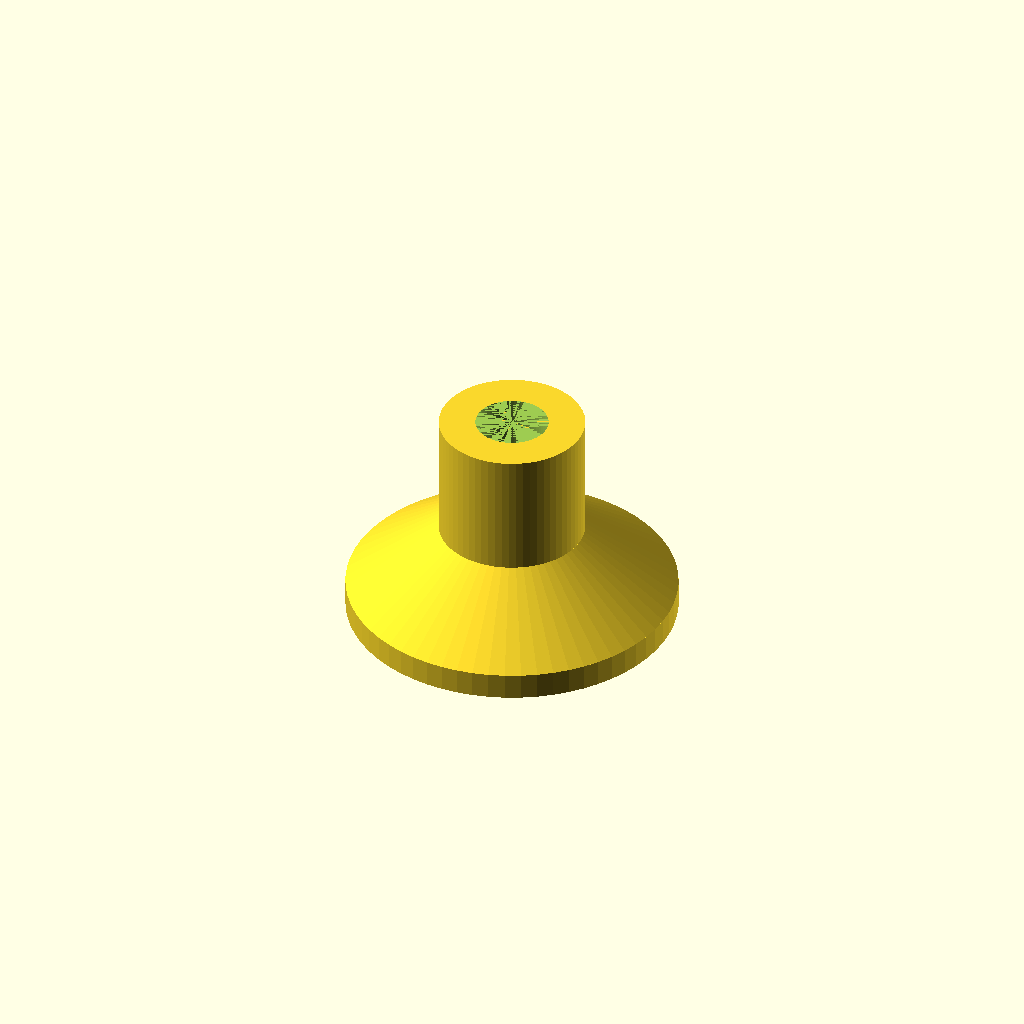
Cell 1: the model at its default parameters.
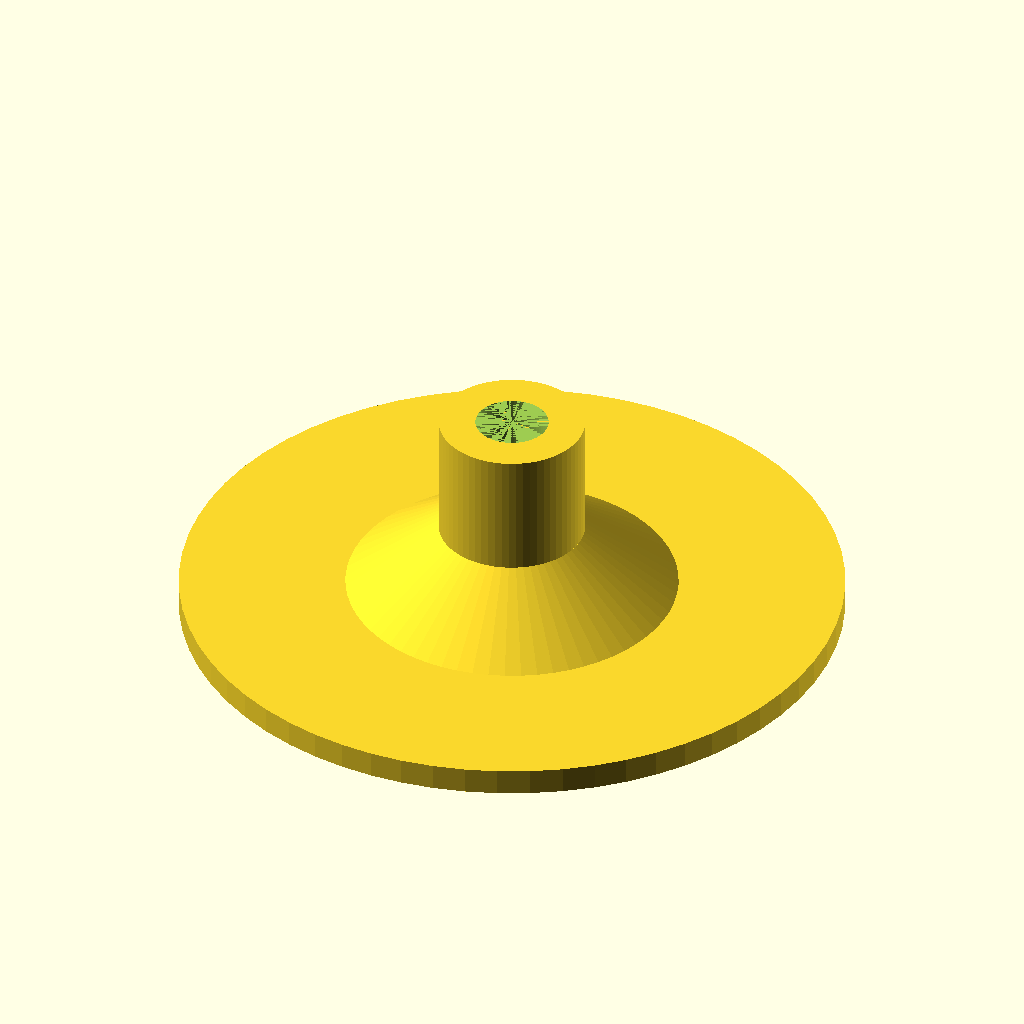
Cell 2: the same model with base_d = 100.
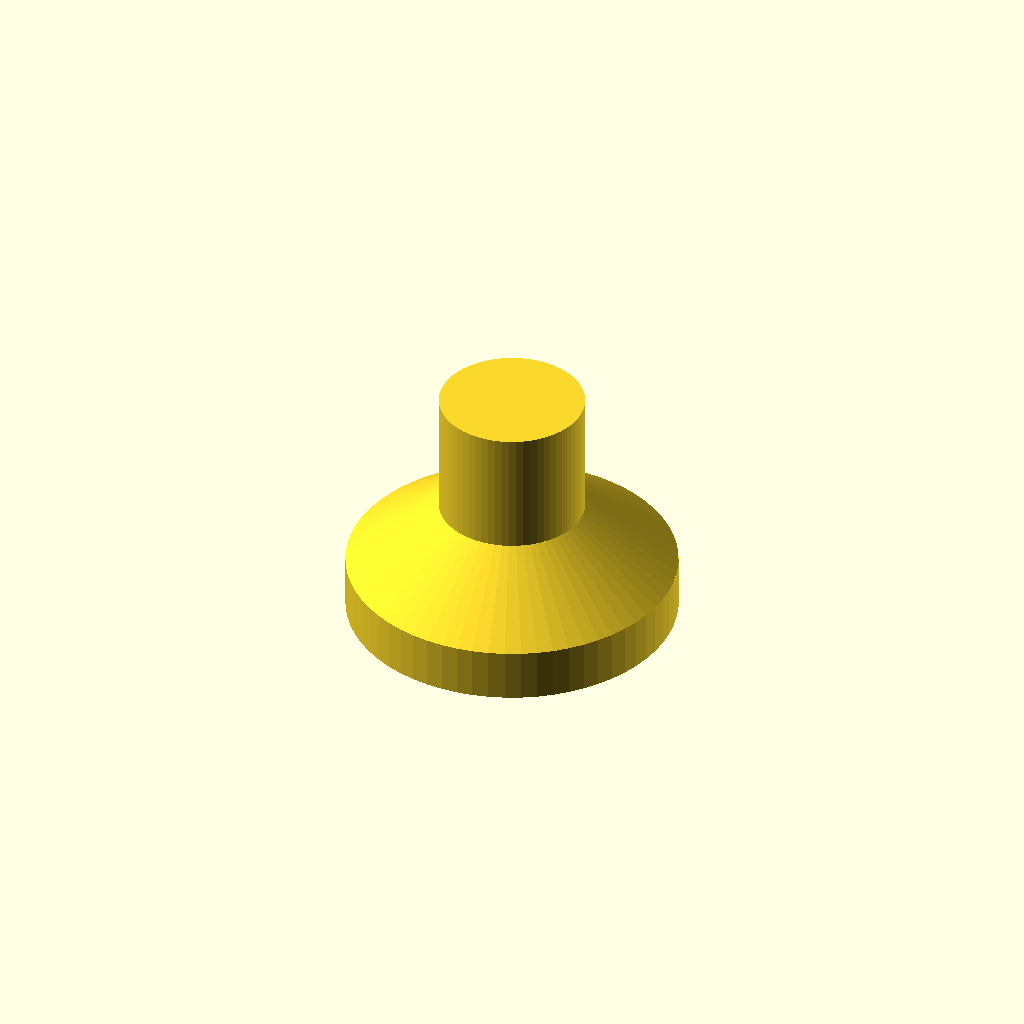
Cell 3: base_h = 8 (everything else at default).
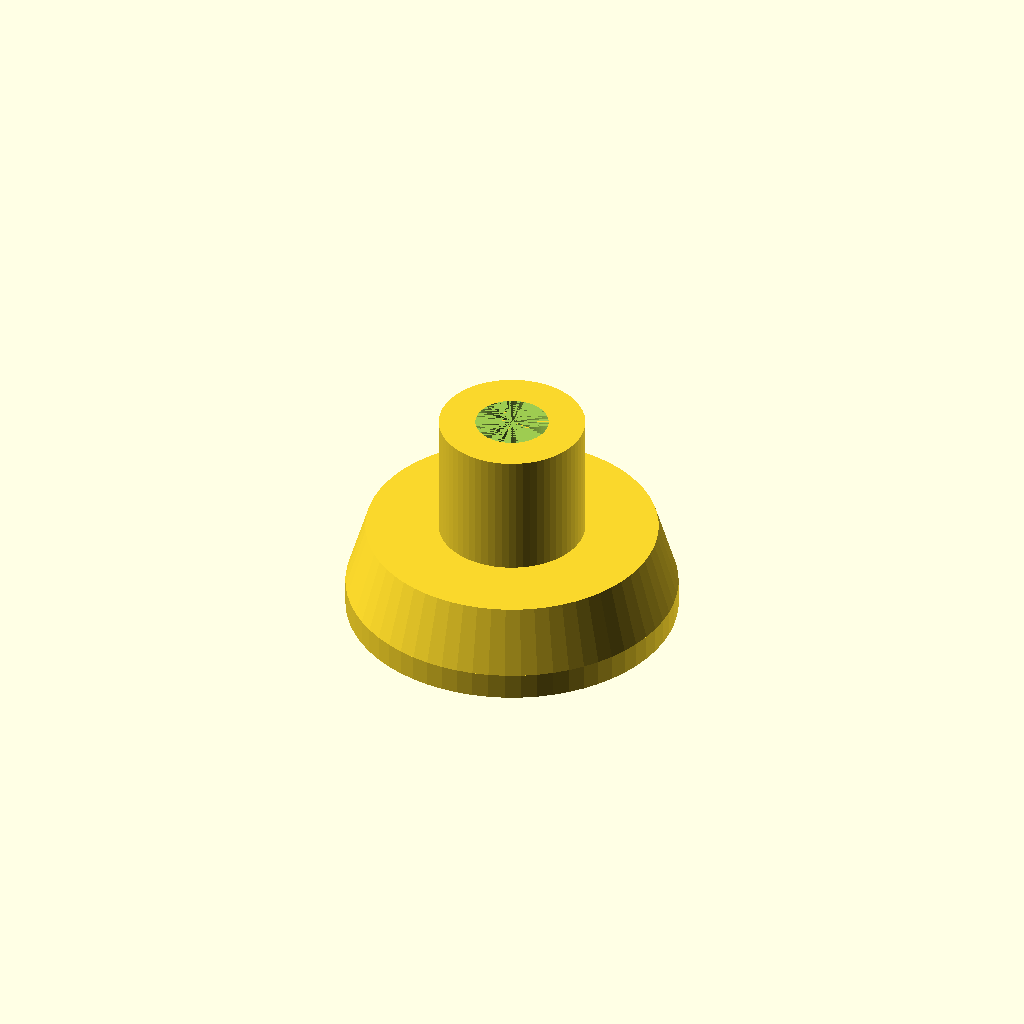
Cell 4: cone_top_d = 44 (everything else at default).
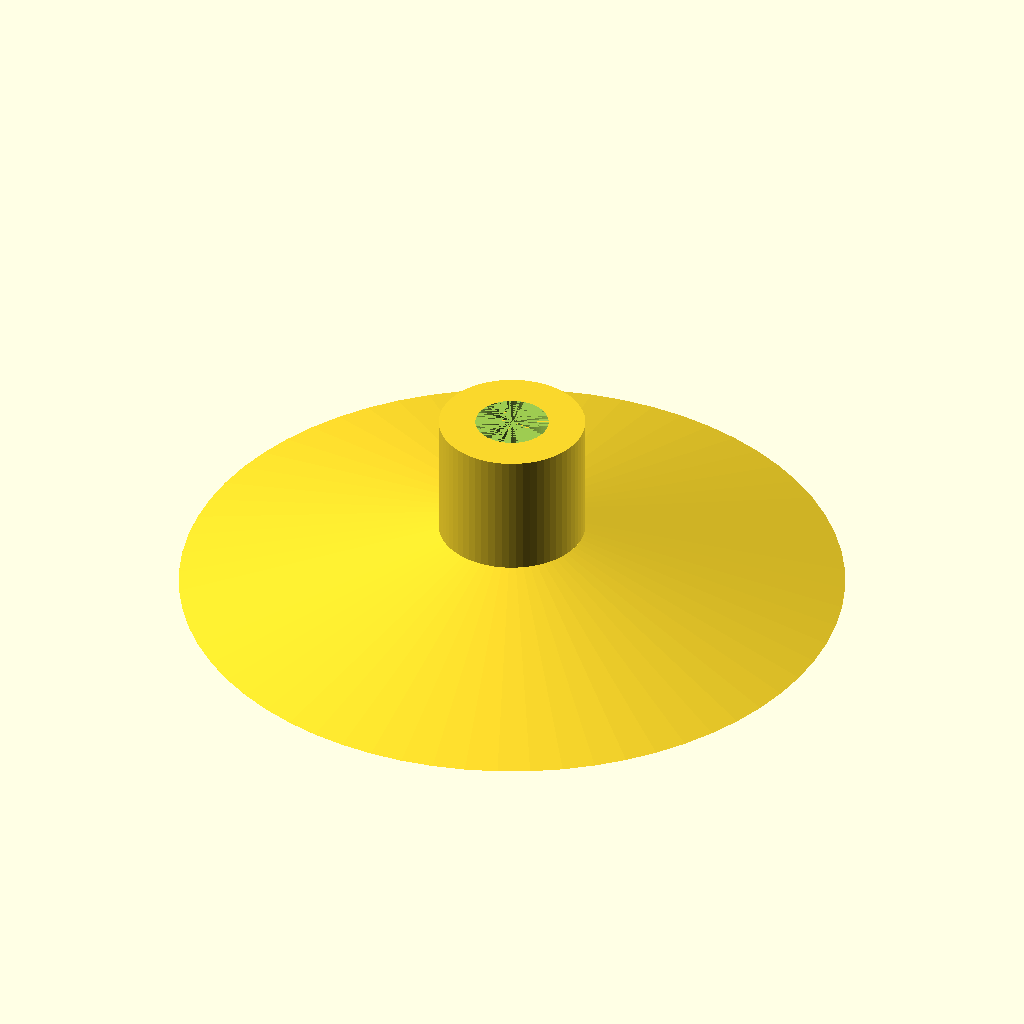
Cell 5 — cone_bot_d set to 100, the other parameters unchanged.
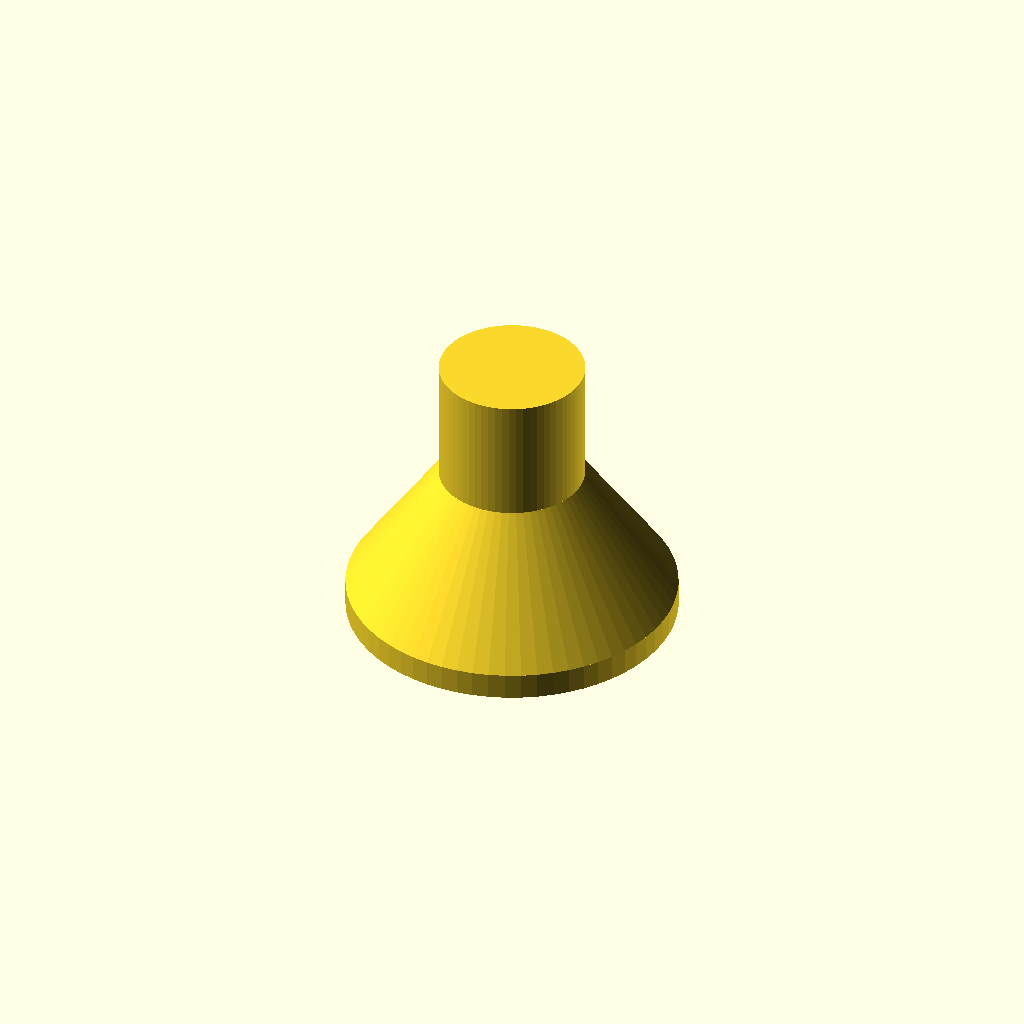
Cell 6: the same model with cone_h = 20.
One fixed orthographic camera (rotation 55°, 0°, 25°; colour scheme Cornfield) for every cell.
Source of the model, bench/heldout/harness/bench/results/r4-qwen38-scadfix/code/tiiny_Qwen_Qwen3.8-27B/microtube_balance_stand_s2_a2.scad:
// 1.5 mL microcentrifuge tube stand for an analytical balance
// Printed standing up: rests on XY plane at z = 0, builds upward (+Z), centred on origin.

$fn = 64;

// ---- Base disc (z = 0 to 4) ----
base_d   = 50;   // base disc diameter
base_h   = 4;    // base disc height

// ---- Cone (z = 4 to 14) ----
cone_top_d = 22; // cone top diameter
cone_bot_d = 50; // cone bottom diameter
cone_h     = 10; // cone height (14 - 4)

// ---- Column (z = 14 to 33) ----
col_d  = 22;     // column diameter
col_h  = 19;     // column height (33 - 14)

// ---- Tube seat (cut from top down the axis) ----
seat_d      = 11; // seat bore diameter (z = 33 down to 23)
seat_cyl_h  = 10; // straight seat height (33 - 23)
seat_cone_d = 3;  // seat cone tip diameter at z = 6
seat_cone_h = 17; // seat cone height (23 - 6)

// ---- Viewing window (cut through +X wall) ----
win_w  = 4;  // window width in Y
win_x  = 4;  // window width in X (wall thickness)
win_z0 = 18; // window bottom z
win_z1 = 30; // window top z

// ---- Build the solid stand ----
module stand() { union() {
    // Base disc
    translate([0, 0, 0])
        cylinder(h = base_h, d = base_d, $fn = $fn);

    // Cone from 50 mm at z = 4 to 22 mm at z = 14
    translate([0, 0, base_h])
        cylinder(h = cone_h, d1 = cone_bot_d, d2 = cone_top_d, $fn = $fn);

    // Column from z = 14 to 33
    translate([0, 0, base_h + cone_h])
        cylinder(h = col_h, d = col_d, $fn = $fn);
} }

// ---- Tube seat cutter (extends 1 mm above the top so the cut is clean) ----
module seat_cutter() { union() {
    // Straight bore: z = 33 down to 23
    translate([0, 0, 23])
        cylinder(h = seat_cyl_h, d = seat_d, $fn = $fn);

    // Cone following the tube tip: 11 mm at z = 23 down to 3 mm at z = 6
    translate([0, 0, 6])
        cylinder(h = seat_cone_h, d1 = seat_d, d2 = seat_cone_d, $fn = $fn);

    // 1 mm extension above the top face so the bore is fully open
    translate([0, 0, 33])
        cylinder(h = 1, d = seat_d, $fn = $fn);
} }

// ---- Viewing window cutter (4 mm x 4 mm slot through the +X wall) ----
// Starts at x = 0 (inside the bore) and extends to x = 12 (past the outer wall at x = 11),
// so it cuts a clean 4 mm wide slot through the +X wall only.
module window_cutter() { translate([0, -win_w / 2, win_z0])
    cube([win_x, win_w, win_z1 - win_z0]); }

// ---- Final part: stand minus seat and window ----
difference() {
    stand();
    seat_cutter();
    window_cutter();
}
Customizer parameters (derived from the source; name, type, default, range or options):
base_d: number, default 50
base_h: number, default 4
cone_top_d: number, default 22
cone_bot_d: number, default 50
cone_h: number, default 10
col_d: number, default 22
col_h: number, default 19
seat_d: number, default 11
seat_cyl_h: number, default 10
seat_cone_d: number, default 3
seat_cone_h: number, default 17
win_w: number, default 4
win_x: number, default 4
win_z0: number, default 18
win_z1: number, default 30
